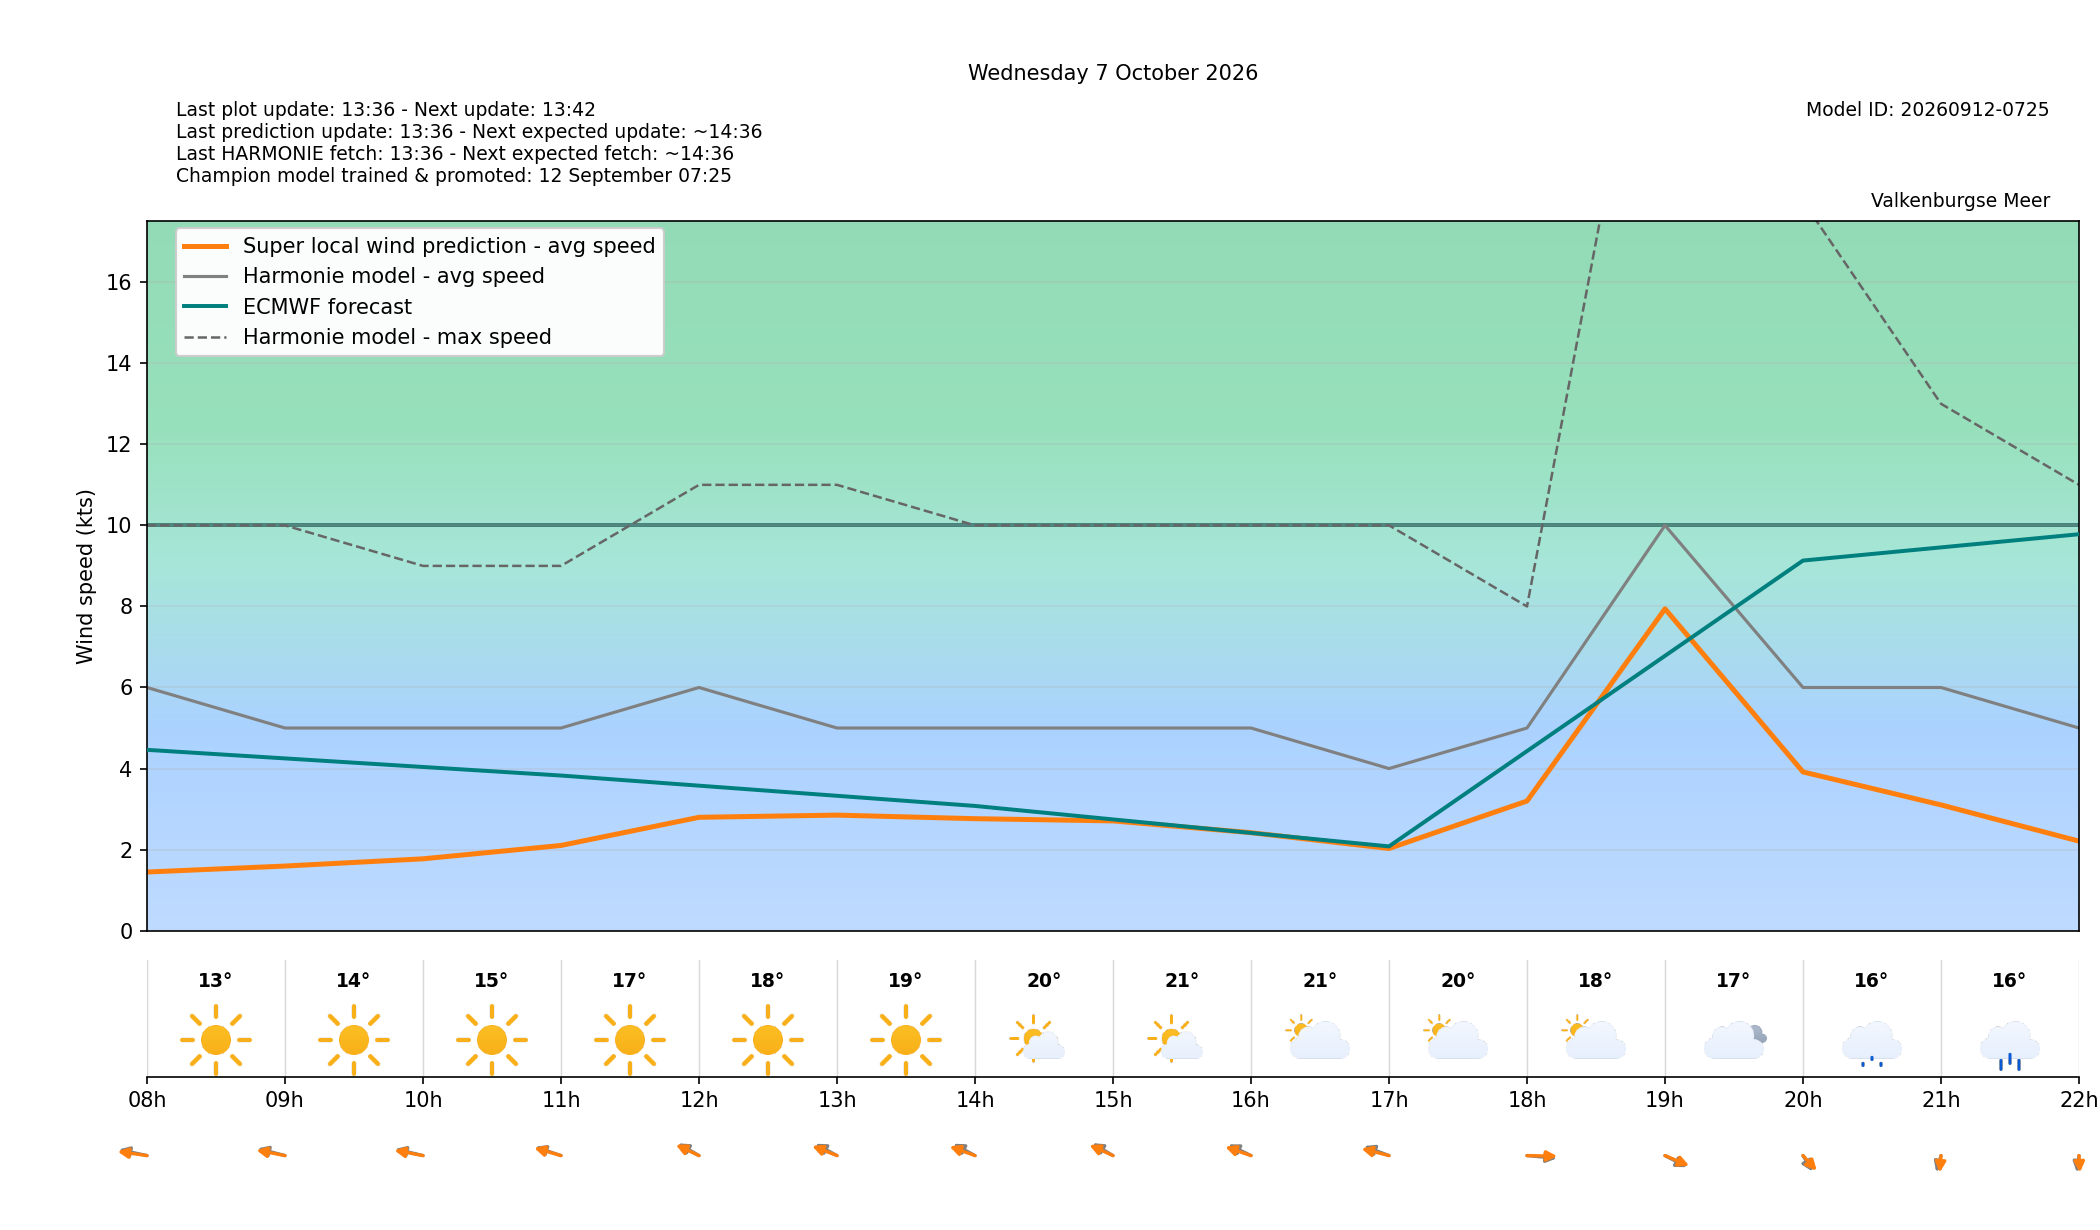

Data behind this chart, as committed beside it:
target_time_utc, target_time_local, hour_utc, hour_local, forecast_wind_speed, forecast_wind_min, forecast_wind_max, lstm_pred_wind_speed, delta_speed_lstm_minus_forecast, forecast_wind_dir_deg, lstm_pred_wind_dir_deg, delta_dir_lstm_minus_forecast, forecast_temperature_c, weather_code, weather_source, is_daylight
2026-10-06T22:00:00Z, 2026-10-07T00:00:00+0200, 22, 00, 6.0, 6.0, 10.0, 1.445, -4.555, 72.0, 69.44, -2.565, 17.09, 1, knmi_p1, False
2026-10-06T23:00:00Z, 2026-10-07T01:00:00+0200, 23, 01, 6.0, 6.0, 10.0, 1.282, -4.718, 80.0, 77.48, -2.522, 16.82, 1, knmi_p1, False
2026-10-07T00:00:00Z, 2026-10-07T02:00:00+0200, 00, 02, 5.0, 5.0, 9.0, 0.8138, -4.186, 106.0, 102.1, -3.863, 16.24, 1, knmi_p1, False
2026-10-07T01:00:00Z, 2026-10-07T03:00:00+0200, 01, 03, 5.0, 5.0, 8.0, 0.742, -4.258, 113.0, 109.5, -3.512, 15.56, 1, knmi_p1, False
2026-10-07T02:00:00Z, 2026-10-07T04:00:00+0200, 02, 04, 3.0, 3.0, 7.0, 0.5072, -2.493, 93.0, 89.93, -3.066, 14.99, 1, knmi_p1, False
2026-10-07T03:00:00Z, 2026-10-07T05:00:00+0200, 03, 05, 4.0, 4.0, 7.0, 0.7528, -3.247, 79.0, 74.25, -4.745, 14.36, 1, knmi_p1, False
2026-10-07T04:00:00Z, 2026-10-07T06:00:00+0200, 04, 06, 5.0, 5.0, 8.0, 1.055, -3.945, 86.0, 83.43, -2.569, 14.03, 1, knmi_p1, False
2026-10-07T05:00:00Z, 2026-10-07T07:00:00+0200, 05, 07, 5.0, 5.0, 9.0, 1.157, -3.843, 96.0, 92.64, -3.363, 13.83, 1, knmi_p1, False
2026-10-07T06:00:00Z, 2026-10-07T08:00:00+0200, 06, 08, 6.0, 6.0, 10.0, 1.446, -4.554, 111.0, 104, -6.961, 13.31, 0, knmi_p1, True
2026-10-07T07:00:00Z, 2026-10-07T09:00:00+0200, 07, 09, 5.0, 5.0, 10.0, 1.594, -3.406, 115.0, 109, -5.972, 13.62, 0, knmi_p1, True
2026-10-07T08:00:00Z, 2026-10-07T10:00:00+0200, 08, 10, 5.0, 5.0, 9.0, 1.773, -3.227, 113.0, 108.6, -4.381, 14.91, 0, knmi_p1, True
2026-10-07T09:00:00Z, 2026-10-07T11:00:00+0200, 09, 11, 5.0, 5.0, 9.0, 2.102, -2.898, 121.0, 117.5, -3.524, 16.51, 0, knmi_p1, True
2026-10-07T10:00:00Z, 2026-10-07T12:00:00+0200, 10, 12, 6.0, 6.0, 11.0, 2.797, -3.203, 136.0, 129.9, -6.058, 18.17, 0, knmi_p1, True
2026-10-07T11:00:00Z, 2026-10-07T13:00:00+0200, 11, 13, 5.0, 5.0, 11.0, 2.851, -2.149, 134.0, 124.7, -9.273, 19.44, 0, knmi_p1, True
2026-10-07T12:00:00Z, 2026-10-07T14:00:00+0200, 12, 14, 5.0, 5.0, 10.0, 2.763, -2.237, 134.0, 122.8, -11.21, 20.41, 1, knmi_p1, True
2026-10-07T13:00:00Z, 2026-10-07T15:00:00+0200, 13, 15, 5.0, 5.0, 10.0, 2.708, -2.292, 137.0, 128.7, -8.309, 20.95, 1, knmi_p1, True
2026-10-07T14:00:00Z, 2026-10-07T16:00:00+0200, 14, 16, 5.0, 5.0, 10.0, 2.418, -2.582, 131.0, 121.4, -9.602, 20.71, 2, knmi_p1, True
2026-10-07T15:00:00Z, 2026-10-07T17:00:00+0200, 15, 17, 4.0, 4.0, 10.0, 2.028, -1.972, 124.0, 114.4, -9.552, 20.39, 2, knmi_p1, True
2026-10-07T16:00:00Z, 2026-10-07T18:00:00+0200, 16, 18, 5.0, 5.0, 8.0, 3.198, -1.802, 279.0, 272.2, -6.813, 18.05, 2, knmi_p1, True
2026-10-07T17:00:00Z, 2026-10-07T19:00:00+0200, 17, 19, 10.0, 10.0, 26.0, 7.941, -2.059, 313.0, 307, -6.02, 17.4, 3, knmi_p1, True
2026-10-07T18:00:00Z, 2026-10-07T20:00:00+0200, 18, 20, 6.0, 6.0, 18.0, 3.916, -2.084, 341.0, 332.9, -8.063, 16.34, 53, knmi_p1, False
2026-10-07T19:00:00Z, 2026-10-07T21:00:00+0200, 19, 21, 6.0, 6.0, 13.0, 3.103, -2.897, 9.0, 2.41, -6.59, 15.7, 61, knmi_p1, False
2026-10-07T20:00:00Z, 2026-10-07T22:00:00+0200, 20, 22, 5.0, 5.0, 11.0, 2.209, -2.791, 4.0, 358.4, -5.608, 15.21, 61, knmi_p1, False
2026-10-07T21:00:00Z, 2026-10-07T23:00:00+0200, 21, 23, 16.0, 16.0, 30.0, 12.33, -3.672, 344.0, 338.4, -5.632, 15, 55, knmi_p1, False
